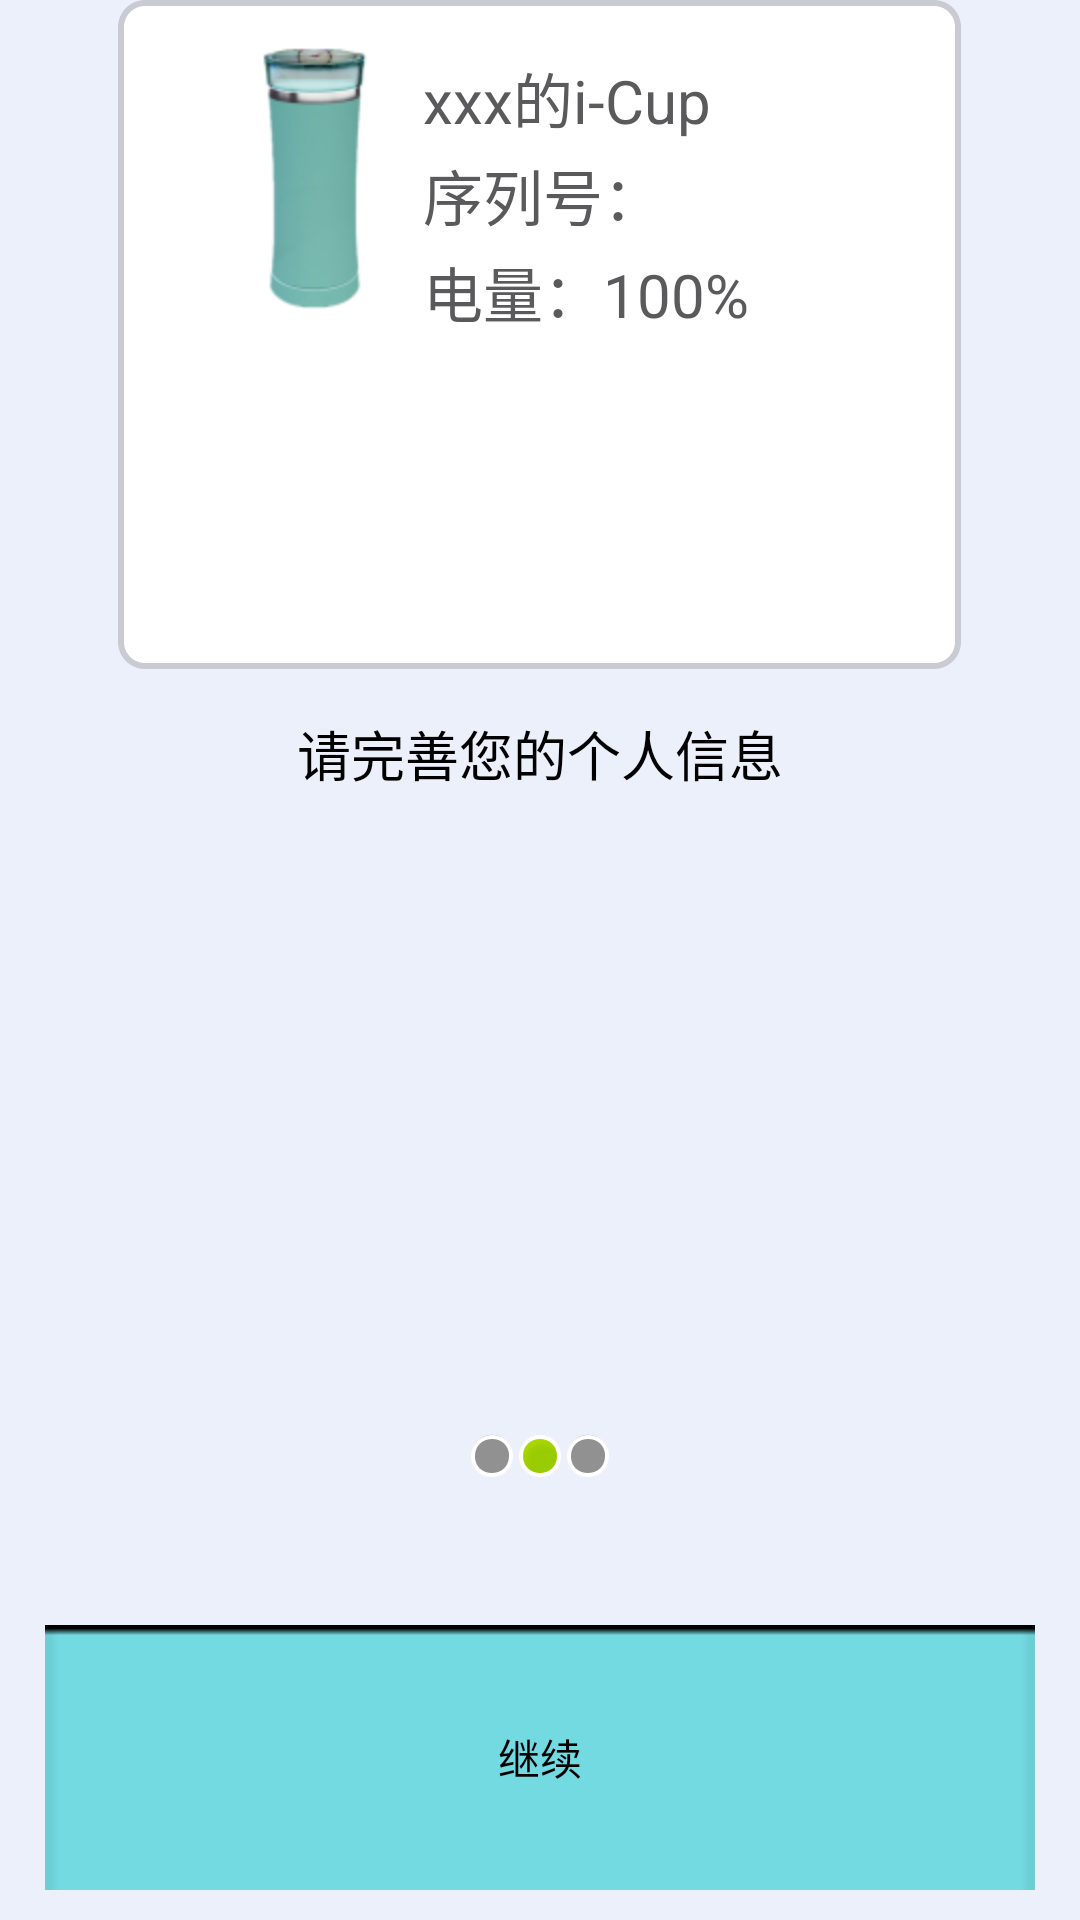

Here is an Android app screen rendered from its layout file. Give the layout XML and the strings, colors and styles it references.
<!-- AndroidManifest.xml: application theme AppTheme -->
<!-- res/layout/activity_setup2.xml -->
<?xml version="1.0" encoding="utf-8"?>
<LinearLayout xmlns:android="http://schemas.android.com/apk/res/android"
    android:layout_width="match_parent"
    android:layout_height="match_parent"
    android:background="#ECF0FB"
    android:orientation="vertical" >

    <LinearLayout
        android:layout_width="281dp"
        android:layout_height="wrap_content"
        android:layout_gravity="center"
        android:layout_weight="2"
        android:background="@drawable/gradient_setup2_box"
        android:orientation="horizontal" >

        <ImageView
            android:layout_width="wrap_content"
            android:layout_height="wrap_content"
            android:src="@drawable/cup_small_bg" />

        <LinearLayout
            android:layout_width="wrap_content"
            android:layout_height="wrap_content"
            android:orientation="vertical" >

            <TextView
                style="@style/content_textview_text"
                android:text="xxx的i-Cup" />

            <TextView
                style="@style/content_textview_text"
                android:text="序列号：" />

            <TextView
                style="@style/content_textview_text"
                android:text="电量：100%" />
        </LinearLayout>
    </LinearLayout>

    <TextView
        android:layout_width="wrap_content"
        android:layout_height="wrap_content"
        android:layout_gravity="center"
        android:layout_marginTop="15dip"
        android:layout_weight="1"
        android:text="请完善您的个人信息"
        android:textColor="#000000"
        android:textSize="18sp" />

    <GridView
        android:id="@+id/gv_setup_gridview"
        android:layout_width="match_parent"
        android:layout_height="wrap_content"
        android:layout_marginLeft="5dip"
        android:layout_marginRight="5dip"
        android:layout_weight="3"
        android:numColumns="2" >
    </GridView>

    <LinearLayout
        android:layout_weight="1"
        android:layout_width="wrap_content"
        android:layout_height="wrap_content"
        android:layout_gravity="center"
        android:layout_marginTop="10dip"
        android:orientation="horizontal" >

        <ImageView
            android:layout_width="wrap_content"
            android:layout_height="wrap_content"
            android:src="@android:drawable/presence_invisible" />

        <ImageView
            android:layout_width="wrap_content"
            android:layout_height="wrap_content"
            android:src="@android:drawable/presence_online" />

        <ImageView
            android:layout_width="wrap_content"
            android:layout_height="wrap_content"
            android:src="@android:drawable/presence_invisible" />
    </LinearLayout>

    <Button
        style="@style/content_button_next"
        android:layout_width="match_parent"
        android:layout_marginBottom="10dip"
        android:layout_marginLeft="15dip"
        android:layout_weight="1" />

</LinearLayout>
<!-- resources referenced by this layout -->
<resources>
  <!-- drawable cup_small_bg: png bitmap (drawable-hdpi, 9868 bytes) -->
  <!-- drawable gradient_setup2_box (drawable) -->
  <?xml version="1.0" encoding="utf-8"?>
  <shape xmlns:android="http://schemas.android.com/apk/res/android"
      android:shape="rectangle" >
  
      <padding
          android:bottom="15dp"
          android:left="30dp"
          android:right="30dp"
          android:top="15dp" />
  
      <corners android:radius="8dp" />
  
      <stroke
          android:dashWidth="2dp"
          android:width="2dp"
          android:color="#CACBD2" 
          />
  	
      <solid android:color="#FFFFFF"/>
  </shape>
  <style name="content_button_next">
          <item name="android:onClick">next</item>
          <item name="android:layout_width">100dip</item>
          <item name="android:layout_height">40dip</item>
          <item name="android:layout_alignParentRight">true</item>
          <item name="android:layout_centerVertical">true</item>
          <item name="android:layout_marginRight">15dp</item>
          <item name="android:background">@drawable/button</item>
          <item name="android:text">继续</item>
      </style>
  <style name="content_textview_text">
          <item name="android:layout_width">wrap_content</item>
          <item name="android:layout_height">wrap_content</item>
          <item name="android:layout_marginTop">3dip</item>
          <item name="android:layout_marginLeft">5dip</item>
          <item name="android:textSize">20sp</item>
          <item name="android:textColor">#5A5A5C</item>
      </style>
  <style name="AppTheme" parent="AppBaseTheme">
          <item name="android:windowNoTitle">true</item>
      </style>
  <!-- drawable button (drawable) -->
  <?xml version="1.0" encoding="utf-8"?>
  <selector xmlns:android="http://schemas.android.com/apk/res/android">
  
      <item android:drawable="@drawable/button_pressed" android:state_pressed="true"/>
   
      <item android:drawable="@drawable/button_pressed" android:state_focused="true"/>
   
      <item android:drawable="@drawable/button_default"/>
   
  
  </selector>
  <style name="AppBaseTheme" parent="android:Theme.Light">
          
      </style>
  <!-- drawable button_pressed: png bitmap (drawable, 230 bytes) -->
  <!-- drawable button_default: png bitmap (drawable, 236 bytes) -->
</resources>
